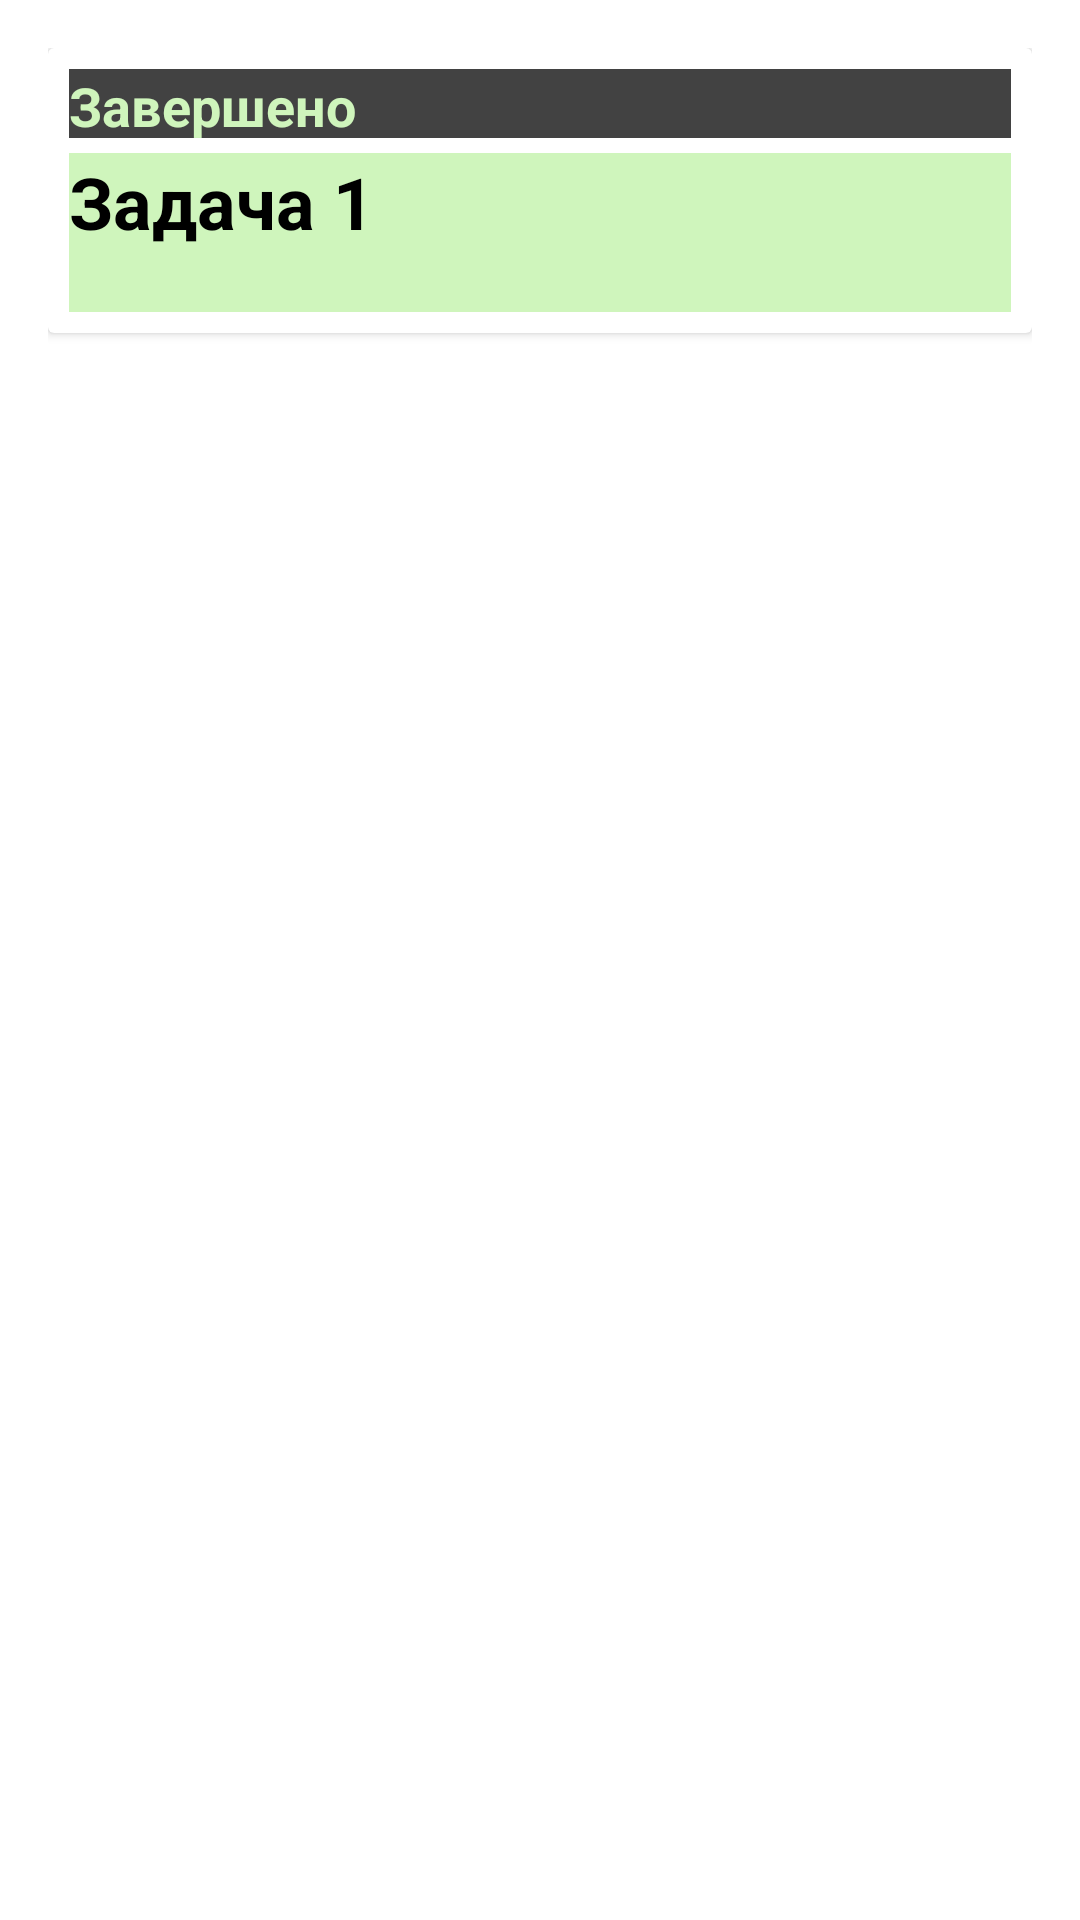

The Android layout XML behind this screen, and the referenced resources:
<!-- AndroidManifest.xml: application theme Theme.ListTasks -->
<!-- res/layout/recycleview_task.xml -->
<?xml version="1.0" encoding="utf-8"?>
<RelativeLayout xmlns:android="http://schemas.android.com/apk/res/android"
    android:layout_width="match_parent"
    android:layout_height="wrap_content">

    <androidx.cardview.widget.CardView
        android:layout_width="match_parent"
        android:layout_height="wrap_content"
        android:layout_alignParentStart="true"
        android:layout_alignParentLeft="true"
        android:layout_alignParentTop="true"
        android:layout_marginStart="0dp"
        android:layout_marginLeft="0dp"
        android:layout_marginTop="0dp">

        <LinearLayout
            android:layout_width="match_parent"
            android:layout_height="wrap_content"
            android:orientation="vertical"
            android:padding="7dp">

            <TextView
                android:id="@+id/textViewStatus"
                android:layout_width="match_parent"
                android:layout_height="23dp"
                android:layout_marginBottom="5dp"
                android:background="@color/cardview_dark_background"
                android:text="Завершено"
                android:textAppearance="@style/CardView"
                android:textColor="@color/colorLight"
                android:textSize="18sp"
                android:textStyle="bold" />

            <TextView
                android:id="@+id/textViewTask"
                android:layout_width="match_parent"
                android:layout_height="53dp"
                android:background="@color/colorLight"
                android:text="Задача 1"
                android:textAppearance="@style/Theme.AppCompat.Dialog.MinWidth"
                android:textSize="24sp"
                android:textStyle="bold" />


        </LinearLayout>

    </androidx.cardview.widget.CardView>

</RelativeLayout>
<!-- resources referenced by this layout -->
<resources>
  <color name="colorLight">#cff5bc</color>
  <style name="Theme.ListTasks" parent="Theme.AppCompat.DayNight.Dialog.MinWidth">
          
          <item name="colorPrimary">@color/colorLight</item>
          <item name="android:colorBackground">@color/cardview_light_background</item>
          <item name="android:color">@color/white</item>
          
          <item name="colorSecondary">@color/teal_200</item>
          <item name="colorButtonNormal">@color/teal_700</item>
          <item name="colorControlHighlight">@color/black</item>
          
          <item name="android:statusBarColor" tools:targetApi="l">?attr/colorControlNormal</item>
          
  
      </style>
  <color name="white">#FFFFFFFF</color>
  <color name="teal_200">#FF03DAC5</color>
  <color name="teal_700">#FF018786</color>
  <color name="black">#FF000000</color>
</resources>
